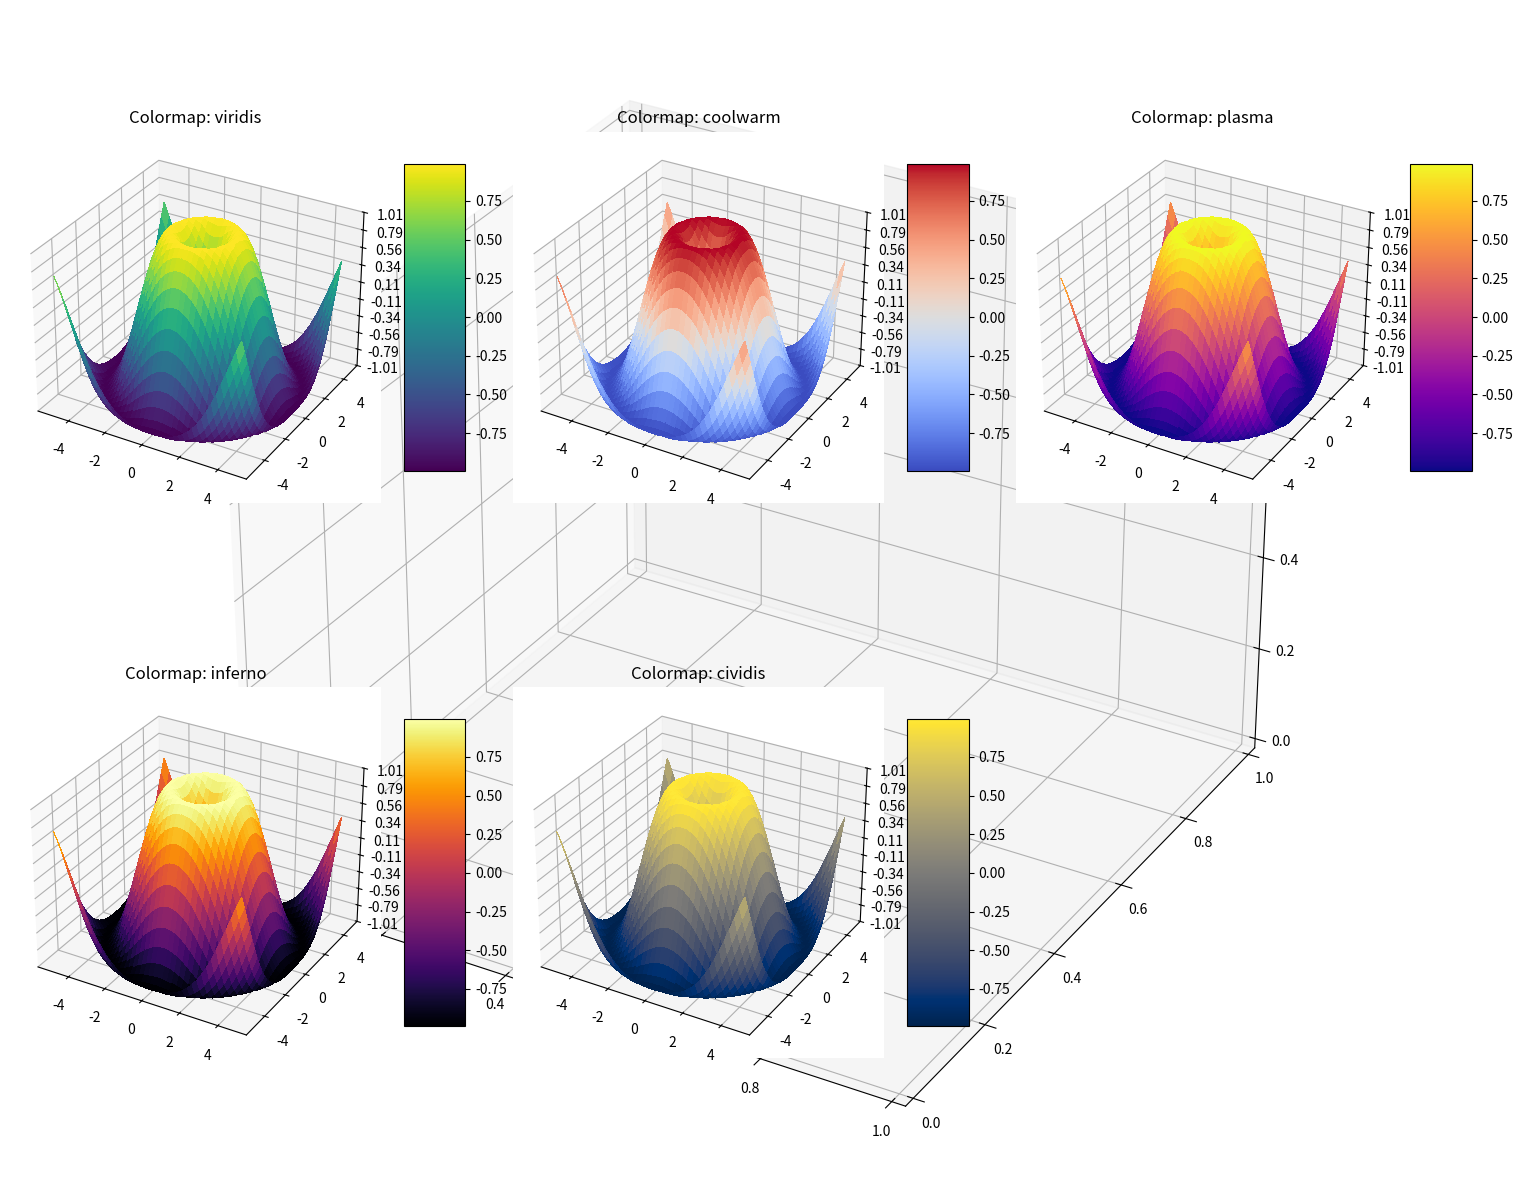

This chart was generated by the following Python code:
import matplotlib.pyplot as plt
from matplotlib import cm
from matplotlib.ticker import LinearLocator, FormatStrFormatter
import numpy as np

# Tworzenie figury i osi 3D
fig = plt.figure(figsize=(15, 12))
ax = fig.add_subplot(111, projection='3d')

# Generowanie danych
X = np.arange(-5, 5, 0.25)
Y = np.arange(-5, 5, 0.25)
X, Y = np.meshgrid(X, Y)
R = np.sqrt(X**2 + Y**2)
Z = np.sin(R)

# Lista wybranych kolorystyk
colormaps = ['viridis', 'coolwarm', 'plasma', 'inferno', 'cividis']

# Tworzenie subplots dla różnych kolorystyk
for i, cmap_name in enumerate(colormaps, 1):
    ax = fig.add_subplot(2, 3, i, projection='3d')
    surf = ax.plot_surface(X, Y, Z, cmap=cmap_name, linewidth=0, antialiased=False)
    ax.set_title(f"Colormap: {cmap_name}")
    ax.set_zlim(-1.01, 1.01)
    ax.zaxis.set_major_locator(LinearLocator(10))
    ax.zaxis.set_major_formatter(FormatStrFormatter('%.02f'))
    fig.colorbar(surf, ax=ax, shrink=0.5, aspect=5)

# Wyświetlenie wykresu
plt.tight_layout()
plt.show()
